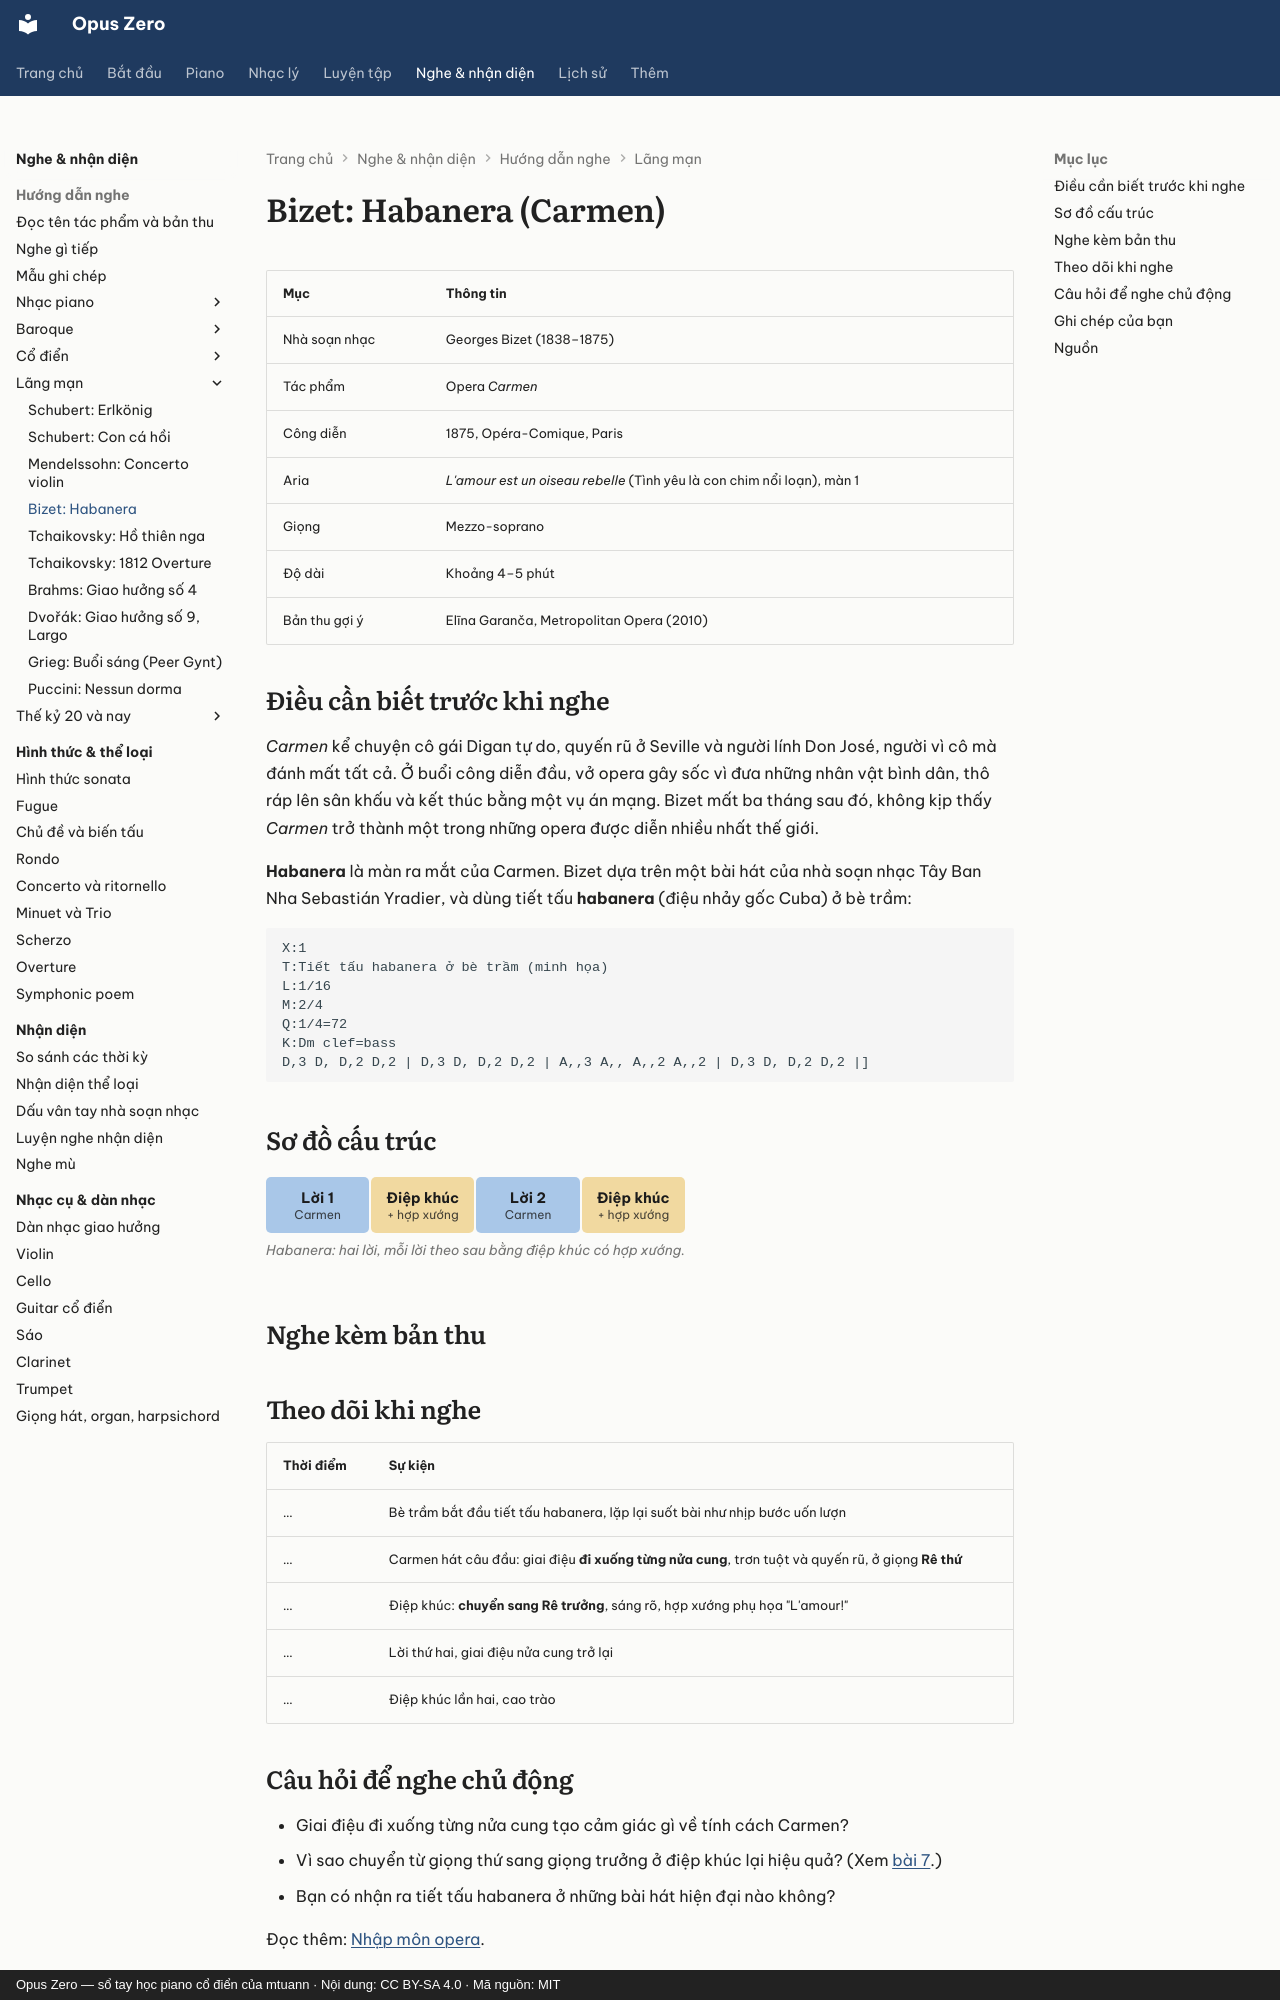

repository: mtuann/opus-zero · page: nghe-nhac/bizet-habanera/index.html · generator: mkdocs · copyright: Opus Zero — sổ tay học piano cổ điển của mtuann · Nội dung: CC BY-SA 4.0 · Mã nguồn: MIT

# Bizet: Habanera (Carmen)

| Mục | Thông tin |
|---|---|
| Nhà soạn nhạc | Georges Bizet (1838–1875) |
| Tác phẩm | Opera *Carmen* |
| Công diễn | 1875, Opéra-Comique, Paris |
| Aria | *L'amour est un oiseau rebelle* (Tình yêu là con chim nổi loạn), màn 1 |
| Giọng | Mezzo-soprano |
| Độ dài | Khoảng 4–5 phút |
| Bản thu gợi ý | Elīna Garanča, Metropolitan Opera (2010) |

## Điều cần biết trước khi nghe

*Carmen* kể chuyện cô gái Digan tự do, quyến rũ ở Seville và người lính Don José, người vì cô mà đánh mất tất cả. Ở buổi công diễn đầu, vở opera gây sốc vì đưa những nhân vật bình dân, thô ráp lên sân khấu và kết thúc bằng một vụ án mạng. Bizet mất ba tháng sau đó, không kịp thấy *Carmen* trở thành một trong những opera được diễn nhiều nhất thế giới.

**Habanera** là màn ra mắt của Carmen. Bizet dựa trên một bài hát của nhà soạn nhạc Tây Ban Nha Sebastián Yradier, và dùng tiết tấu **habanera** (điệu nhảy gốc Cuba) ở bè trầm:

```abc
X:1
T:Tiết tấu habanera ở bè trầm (minh họa)
L:1/16
M:2/4
Q:1/4=72
K:Dm clef=bass
D,3 D, D,2 D,2 | D,3 D, D,2 D,2 | A,,3 A,, A,,2 A,,2 | D,3 D, D,2 D,2 |]
```

## Sơ đồ cấu trúc

<!-- fig:g-habanera -->
<figure class="oz-figure"><div class="oz-form-map"><div class="oz-seg k-a" style="flex:1 1 4.6rem"><b>Lời 1</b><small>Carmen</small></div><div class="oz-seg k-b" style="flex:1 1 4.6rem"><b>Điệp khúc</b><small>+ hợp xướng</small></div><div class="oz-seg k-a" style="flex:1 1 4.6rem"><b>Lời 2</b><small>Carmen</small></div><div class="oz-seg k-b" style="flex:1 1 4.6rem"><b>Điệp khúc</b><small>+ hợp xướng</small></div></div><figcaption>Habanera: hai lời, mỗi lời theo sau bằng điệp khúc có hợp xướng.</figcaption></figure>
<!-- /fig:g-habanera -->

## Nghe kèm bản thu

<div class="oz-listen"></div>

## Theo dõi khi nghe

| Thời điểm | Sự kiện |
|---|---|
| … | Bè trầm bắt đầu tiết tấu habanera, lặp lại suốt bài như nhịp bước uốn lượn |
| … | Carmen hát câu đầu: giai điệu **đi xuống từng nửa cung**, trơn tuột và quyến rũ, ở giọng **Rê thứ** |
| … | Điệp khúc: **chuyển sang Rê trưởng**, sáng rõ, hợp xướng phụ họa "L'amour!" |
| … | Lời thứ hai, giai điệu nửa cung trở lại |
| … | Điệp khúc lần hai, cao trào |
